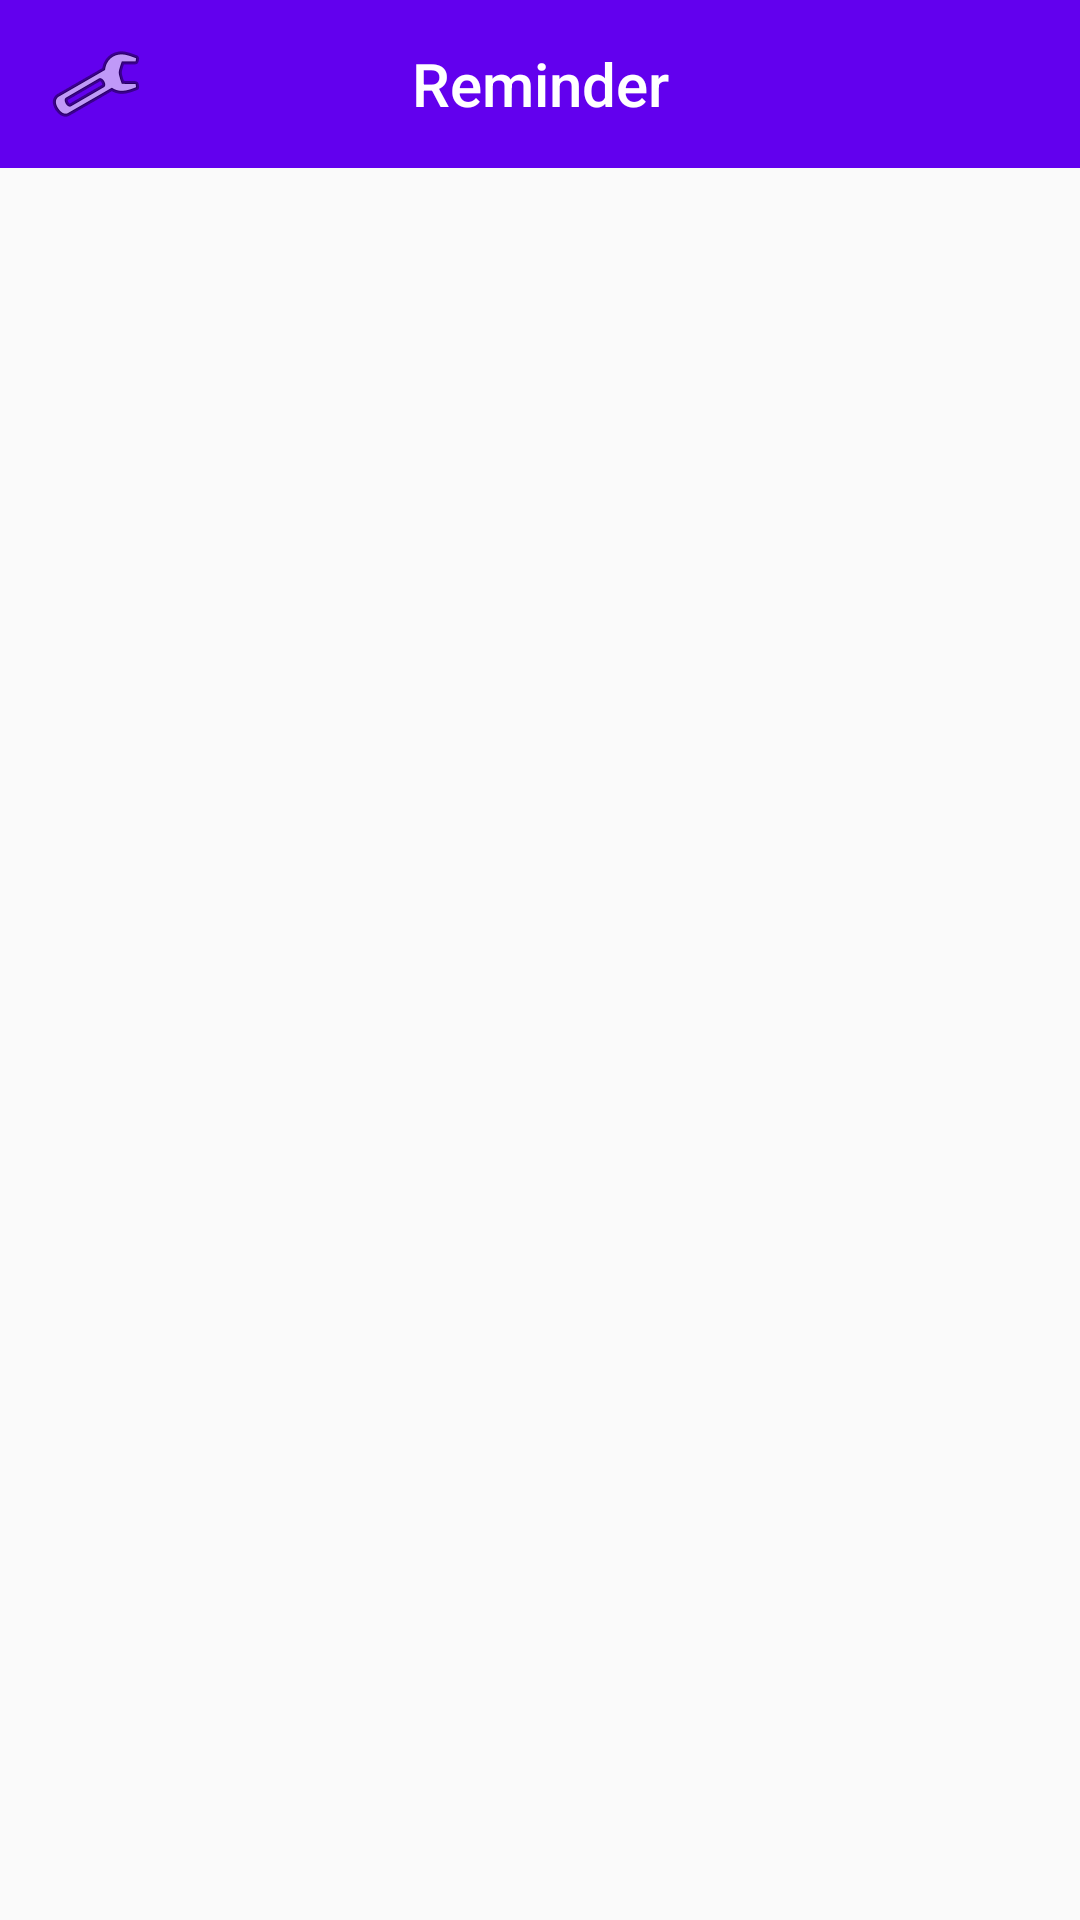

Layout XML and referenced resources for this Android screen:
<!-- AndroidManifest.xml: application theme AppTheme -->
<!-- res/layout/toolbar.xml -->
<?xml version="1.0" encoding="utf-8"?>
<LinearLayout xmlns:android="http://schemas.android.com/apk/res/android"
    xmlns:app="http://schemas.android.com/apk/res-auto"
    xmlns:tools="http://schemas.android.com/tools"
    android:orientation="vertical"
    android:layout_width="match_parent"
    android:layout_height="match_parent">


    <androidx.appcompat.widget.Toolbar
        android:id="@+id/toolbar"
        android:layout_width="match_parent"
        android:layout_height="wrap_content"
        android:background="?attr/colorPrimary"
        android:minHeight="?attr/actionBarSize"
        app:titleTextColor="@android:color/white"
        tools:ignore="MissingConstraints">

        <ImageButton
            android:id="@+id/settingsButton"
            android:layout_width="wrap_content"
            android:layout_height="wrap_content"
            android:background="@color/colorPrimary"
            android:contentDescription="@string/toolbar_xml_ImageButton_contentDescription_start_SettingActivity_class"
            android:saveEnabled="false"
            app:srcCompat="@android:drawable/ic_menu_manage" />

        <TextView
            android:id="@+id/toolbar_title"
            style="@style/TextAppearance.AppCompat.Widget.ActionBar.Title"
            android:layout_width="wrap_content"
            android:layout_height="wrap_content"
            android:layout_gravity="center"
            android:text="@string/app_name"
            android:textColor="@android:color/white" />


    </androidx.appcompat.widget.Toolbar>


</LinearLayout>
<!-- resources referenced by this layout -->
<resources>
  <string name="app_name">Reminder</string>
  <style name="AppTheme" parent="Theme.AppCompat.Light.DarkActionBar">
          
          <item name="colorPrimary">@color/colorPrimary</item>
          <item name="colorPrimaryDark">@color/colorPrimaryDark</item>
          <item name="colorAccent">@color/colorAccent</item>
      </style>
  <!-- not gathered from this repository: default colours our renderer supplied (Android Studio template values) -->
  <color name="colorPrimary">#FF6200EE</color>
  <color name="colorPrimaryDark">#FF3700B3</color>
  <color name="colorAccent">#FF03DAC5</color>
</resources>
